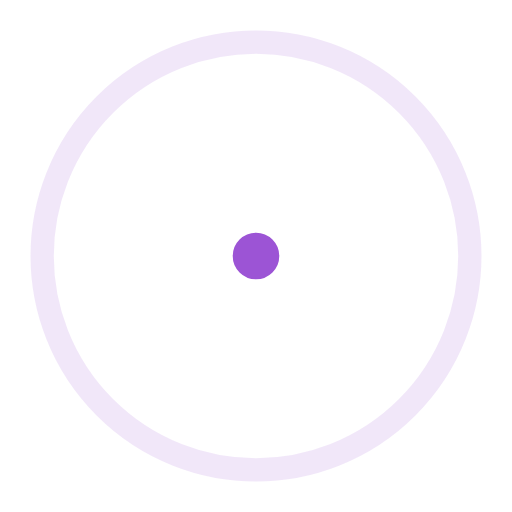
t = 0.00 s
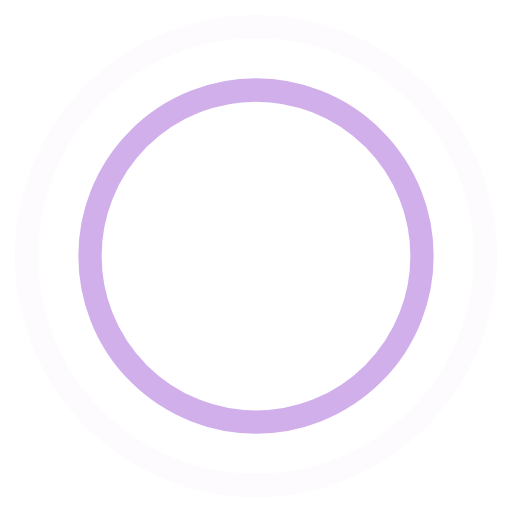
t = 0.45 s
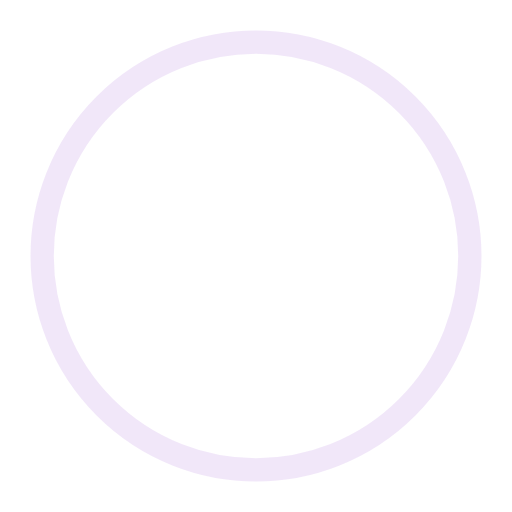
t = 0.90 s
t = 1.35 s: frame unchanged from t = 0.45 s, image omitted

The animated SVG that drew these frames (rendered in a browser with its animation timeline set to each time). Animation: 4 SMIL elements (animate=4); one cycle of 1.80 s, repeats indefinitely.

<!-- By Sam Herbert (@sherb), for everyone. More @ http://goo.gl/7AJzbL -->
<svg width="114" height="114" viewBox="0 0 44 44" xmlns="http://www.w3.org/2000/svg" stroke="#9C54D5">
    <g fill="none" fill-rule="evenodd" stroke-width="2">
        <circle cx="22" cy="22" r="1">
            <animate attributeName="r"
                begin="0s" dur="1.8s"
                values="1; 20"
                calcMode="spline"
                keyTimes="0; 1"
                keySplines="0.165, 0.84, 0.44, 1"
                repeatCount="indefinite" />
            <animate attributeName="stroke-opacity"
                begin="0s" dur="1.8s"
                values="1; 0"
                calcMode="spline"
                keyTimes="0; 1"
                keySplines="0.3, 0.61, 0.355, 1"
                repeatCount="indefinite" />
        </circle>
        <circle cx="22" cy="22" r="1">
            <animate attributeName="r"
                begin="-0.9s" dur="1.8s"
                values="1; 20"
                calcMode="spline"
                keyTimes="0; 1"
                keySplines="0.165, 0.84, 0.44, 1"
                repeatCount="indefinite" />
            <animate attributeName="stroke-opacity"
                begin="-0.9s" dur="1.8s"
                values="1; 0"
                calcMode="spline"
                keyTimes="0; 1"
                keySplines="0.3, 0.61, 0.355, 1"
                repeatCount="indefinite" />
        </circle>
    </g>
</svg>
